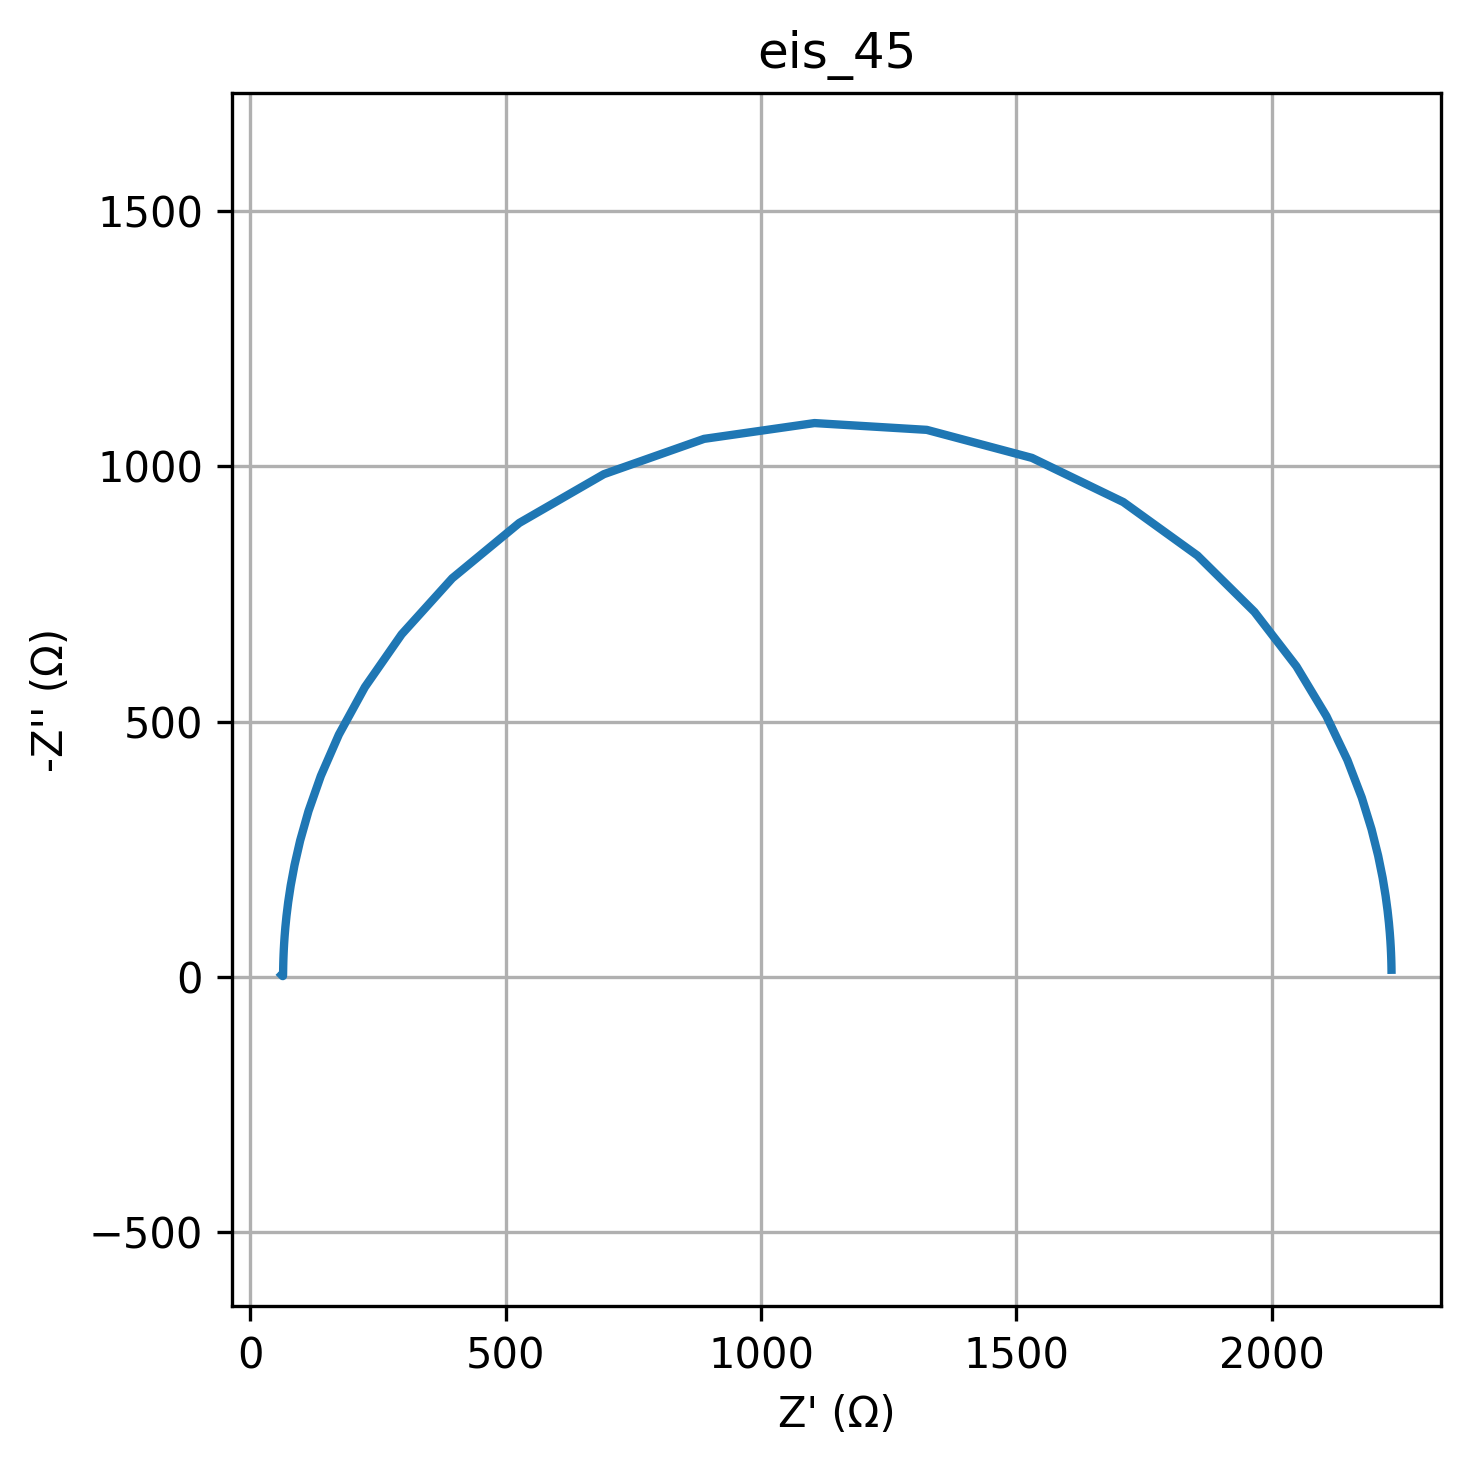

Values plotted in this chart, from the file beside it:
freq, Z_real, Z_imag
0.01, 2235, -13.78
0.01226, 2235, -16.9
0.01504, 2235, -20.73
0.01844, 2235, -25.42
0.02262, 2234, -31.17
0.02774, 2234, -38.22
0.03401, 2234, -46.86
0.04171, 2233, -57.45
0.05115, 2233, -70.43
0.06273, 2231, -86.33
0.07693, 2230, -105.8
0.09434, 2227, -129.6
0.1157, 2223, -158.6
0.1419, 2217, -194
0.174, 2209, -236.9
0.2134, 2196, -288.8
0.2617, 2177, -351
0.3209, 2148, -424.6
0.3935, 2107, -510.5
0.4826, 2049, -608
0.5918, 1966, -714.8
0.7257, 1855, -825.1
0.89, 1709, -929.8
1.091, 1531, -1016
1.338, 1325, -1071
1.641, 1105, -1085
2.013, 888.4, -1054
2.468, 692.1, -984.4
3.027, 526.5, -888.9
3.712, 395.2, -780.6
4.552, 296.1, -670.8
5.583, 224.1, -567.3
6.846, 173.1, -474.3
8.396, 137.8, -393.4
10.3, 113.7, -324.5
12.63, 97.27, -266.7
15.48, 86.24, -218.6
18.99, 78.84, -178.9
23.29, 73.89, -146.2
28.56, 70.58, -119.4
35.02, 68.38, -97.48
42.94, 66.91, -79.55
52.66, 65.93, -64.92
64.58, 65.27, -52.97
79.2, 64.83, -43.22
97.13, 64.54, -35.27
119.1, 64.34, -28.78
146.1, 64.21, -23.5
179.1, 64.11, -19.19
219.7, 64.05, -15.68
269.4, 64, -12.83
330.4, 63.96, -10.5
405.1, 63.93, -8.61
496.8, 63.9, -7.074
609.3, 63.87, -5.828
747.2, 63.85, -4.819
916.3, 63.82, -4.005
1124, 63.79, -3.35
1378, 63.76, -2.827
1690, 63.73, -2.412
... 20 more rows
